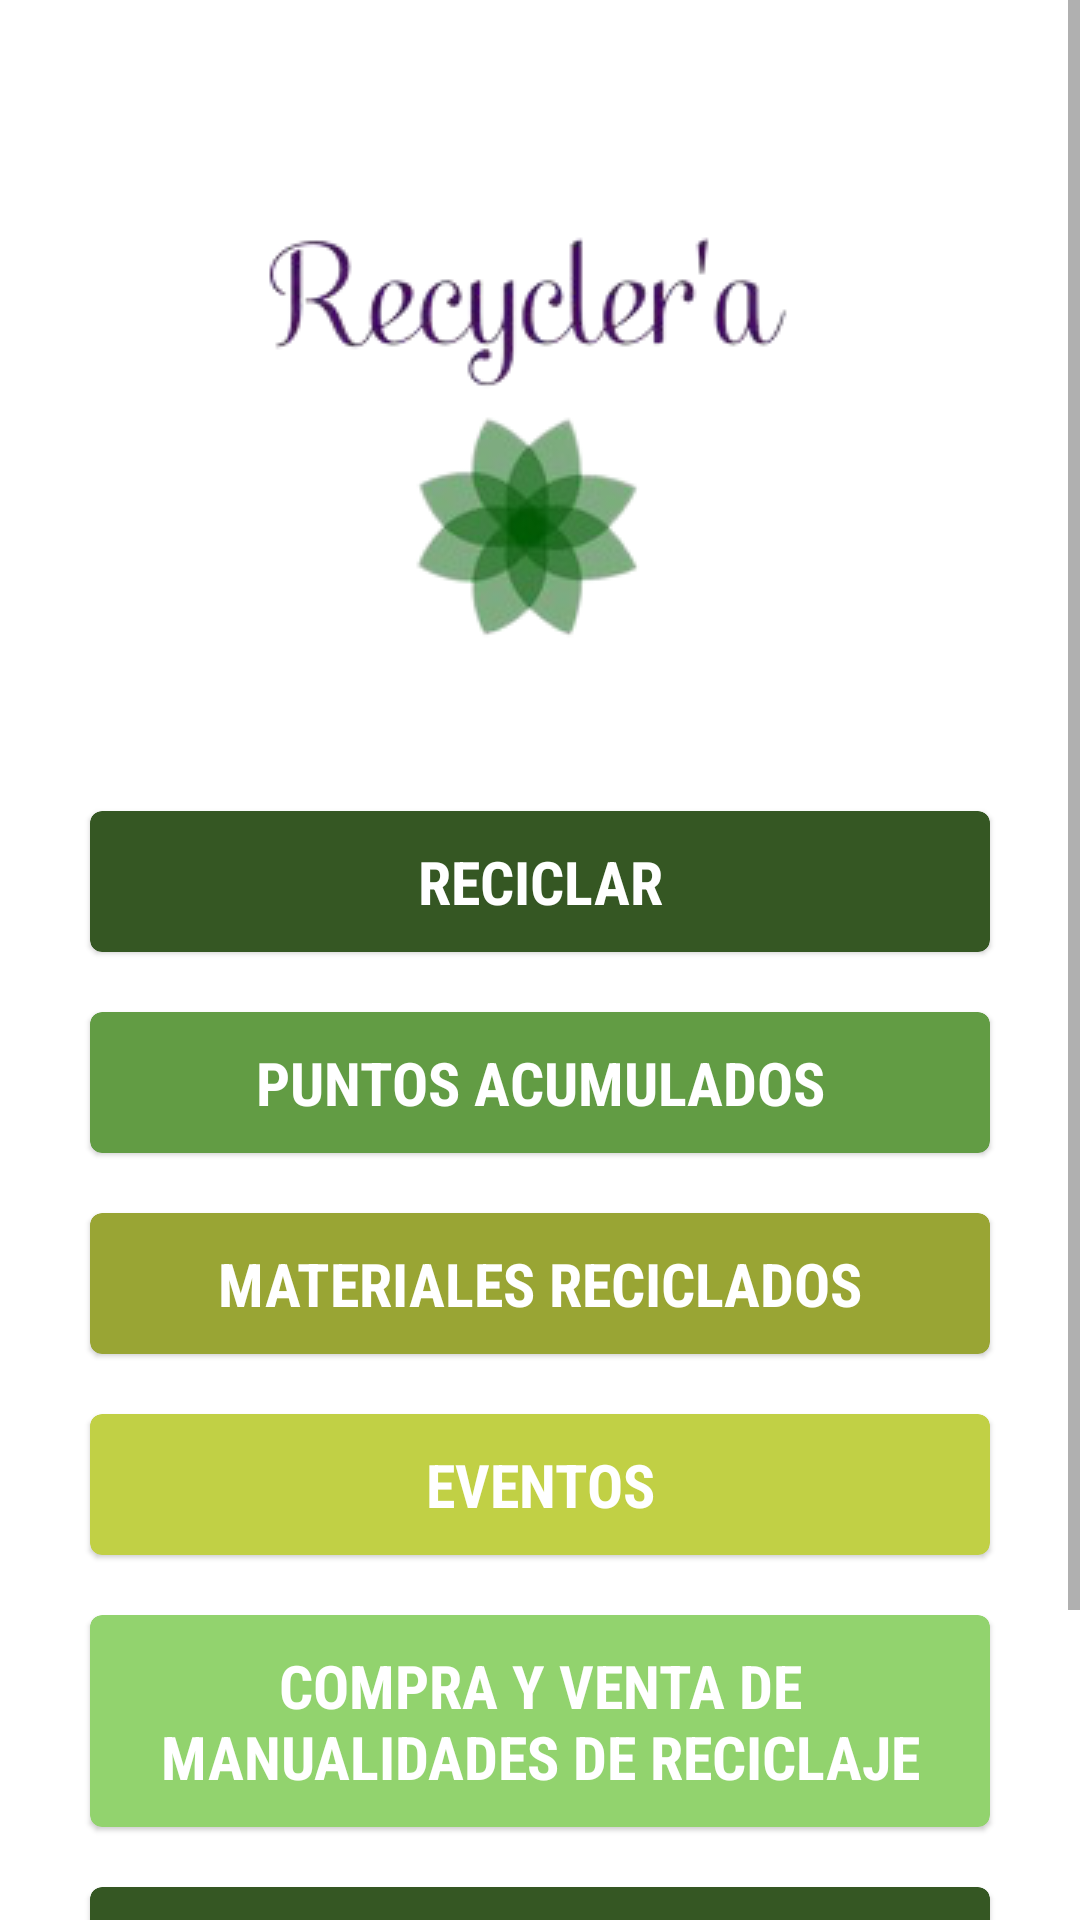

Here is an Android app screen rendered from its layout file. Give the layout XML and the strings, colors and styles it references.
<!-- AndroidManifest.xml: application theme Theme.Recycler -->
<!-- res/layout/activity_view_dashboard.xml -->
<?xml version="1.0" encoding="utf-8"?>
<ScrollView xmlns:android="http://schemas.android.com/apk/res/android"
    xmlns:tools="http://schemas.android.com/tools"
    xmlns:app="http://schemas.android.com/apk/res-auto"
    android:layout_width="match_parent"
    android:layout_height="match_parent"
    tools:context=".viewDashboard.viewDashboardActivity">

    <LinearLayout
        android:layout_width="match_parent"
        android:layout_height="0dp"
        android:orientation="vertical"
        android:paddingBottom="20dp">

        <ImageView
            android:id="@+id/logout_app"
            android:layout_width="40dp"
            android:layout_height="40dp"
            android:layout_gravity="end"
            android:layout_margin="20dp"
            android:contentDescription="@string/app_name"
            android:src="@drawable/ic_outline_account_circle_24" />

        <ImageView
            android:id="@+id/logo_app"
            android:layout_width="wrap_content"
            android:layout_height="wrap_content"
            android:layout_gravity="center_horizontal"
            android:layout_marginTop="-30dp"
            android:contentDescription="@string/app_name"
            android:src="@drawable/log_re" />

        <androidx.cardview.widget.CardView
            android:id="@+id/button_recycle"
            android:layout_width="match_parent"
            android:layout_height="wrap_content"
            android:layout_marginStart="30dp"
            app:cardBackgroundColor="@color/RECYCLE"
            android:layout_marginTop="20dp"
            android:layout_marginEnd="30dp"
            app:cardCornerRadius="4dp"
            app:cardElevation="1dp">

            <TextView
                android:layout_width="match_parent"
                android:layout_height="wrap_content"
                android:fontFamily="sans-serif-condensed"
                android:gravity="center"
                android:padding="10dp"
                android:text="@string/RECYCLE"
                android:textColor="@color/whiteApp"
                android:textSize="20sp"
                android:textStyle="bold" />

        </androidx.cardview.widget.CardView>

        <androidx.cardview.widget.CardView
            android:id="@+id/button_accumulated"
            android:layout_width="match_parent"
            android:layout_height="wrap_content"
            android:layout_marginStart="30dp"
            app:cardBackgroundColor="@color/ACCUMULATED_POINTS"
            android:layout_marginTop="20dp"
            android:layout_marginEnd="30dp"
            app:cardCornerRadius="4dp"
            app:cardElevation="1dp">

            <TextView
                android:layout_width="match_parent"
                android:layout_height="wrap_content"
                android:text="@string/ACCUMULATED_POINTS"
                android:gravity="center"
                android:padding="10dp"
                android:fontFamily="sans-serif-condensed"
                android:textStyle="bold"
                android:textColor="@color/whiteApp"
                android:textSize="20sp" />

        </androidx.cardview.widget.CardView>


        <androidx.cardview.widget.CardView
            android:id="@+id/button_materials"
            android:layout_width="match_parent"
            android:layout_height="wrap_content"
            android:layout_marginStart="30dp"
            app:cardBackgroundColor="@color/RECYCLED_MATERIALS"
            android:layout_marginTop="20dp"
            android:layout_marginEnd="30dp"
            app:cardCornerRadius="4dp"
            app:cardElevation="1dp">

            <TextView
                android:layout_width="match_parent"
                android:layout_height="wrap_content"
                android:text="@string/RECYCLED_MATERIALS"
                android:gravity="center"
                android:textStyle="bold"
                android:padding="10dp"
                android:fontFamily="sans-serif-condensed"
                android:textColor="@color/whiteApp"
                android:textSize="20sp" />

        </androidx.cardview.widget.CardView>

        <androidx.cardview.widget.CardView
            android:id="@+id/button_events"
            android:layout_width="match_parent"
            android:layout_height="wrap_content"
            android:layout_marginStart="30dp"
            app:cardBackgroundColor="@color/EVENTS"
            android:layout_marginTop="20dp"
            android:layout_marginEnd="30dp"
            app:cardCornerRadius="4dp"
            app:cardElevation="1dp">

            <TextView
                android:layout_width="match_parent"
                android:layout_height="wrap_content"
                android:text="@string/EVENTS"
                android:gravity="center"
                android:padding="10dp"
                android:textStyle="bold"
                android:fontFamily="sans-serif-condensed"
                android:textColor="@color/whiteApp"
                android:textSize="20sp" />

        </androidx.cardview.widget.CardView>

        <androidx.cardview.widget.CardView
            android:id="@+id/button_crafts"
            android:layout_width="match_parent"
            android:layout_height="wrap_content"
            android:layout_marginStart="30dp"
            app:cardBackgroundColor="@color/RECYCLING_CRAFTS"
            android:layout_marginTop="20dp"
            android:layout_marginEnd="30dp"
            app:cardCornerRadius="4dp"
            app:cardElevation="1dp">

            <TextView
                android:layout_width="match_parent"
                android:layout_height="wrap_content"
                android:text="@string/RECYCLING_CRAFTS"
                android:gravity="center"
                android:padding="10dp"
                android:fontFamily="sans-serif-condensed"
                android:textStyle="bold"
                android:textColor="@color/whiteApp"
                android:textSize="20sp" />

        </androidx.cardview.widget.CardView>

        <androidx.cardview.widget.CardView
            android:id="@+id/button_collection_points"
            android:layout_width="match_parent"
            android:layout_height="wrap_content"
            android:layout_marginStart="30dp"
            app:cardBackgroundColor="@color/RECYCLE"
            android:layout_marginTop="20dp"
            android:layout_marginEnd="30dp"
            app:cardCornerRadius="4dp"
            app:cardElevation="1dp">

            <TextView
                android:layout_width="match_parent"
                android:layout_height="wrap_content"
                android:text="@string/COLLECTION_POINTS"
                android:gravity="center"
                android:padding="10dp"
                android:fontFamily="sans-serif-condensed"
                android:textStyle="bold"
                android:textColor="@color/whiteApp"
                android:textSize="20sp" />

        </androidx.cardview.widget.CardView>
        <androidx.cardview.widget.CardView
            android:id="@+id/button_redeem_point"
            android:layout_width="match_parent"
            android:layout_height="wrap_content"
            android:layout_marginStart="30dp"
            app:cardBackgroundColor="@color/ACCUMULATED_POINTS"
            android:layout_marginTop="20dp"
            android:layout_marginEnd="30dp"
            app:cardCornerRadius="4dp"
            app:cardElevation="1dp">

            <TextView
                android:layout_width="match_parent"
                android:layout_height="wrap_content"
                android:text="@string/REDEEM_POINTS"
                android:gravity="center"
                android:fontFamily="sans-serif-condensed"
                android:padding="10dp"
                android:textStyle="bold"
                android:textColor="@color/whiteApp"
                android:textSize="20sp" />

        </androidx.cardview.widget.CardView>
    </LinearLayout>

</ScrollView>
<!-- resources referenced by this layout -->
<resources>
  <color name="ACCUMULATED_POINTS">#629C44</color>
  <color name="EVENTS">#C1D045</color>
  <color name="RECYCLE">#355723</color>
  <color name="RECYCLED_MATERIALS">#99A534</color>
  <color name="RECYCLING_CRAFTS">#92D36E</color>
  <color name="whiteApp">#ffffff</color>
  <!-- drawable log_re: png bitmap (drawable, 23370 bytes) -->
  <string name="ACCUMULATED_POINTS">PUNTOS ACUMULADOS</string>
  <string name="COLLECTION_POINTS">PUNTOS DE ACOPIO</string>
  <string name="EVENTS">EVENTOS</string>
  <string name="RECYCLE">RECICLAR</string>
  <string name="RECYCLED_MATERIALS">MATERIALES RECICLADOS</string>
  <string name="RECYCLING_CRAFTS">COMPRA Y VENTA DE MANUALIDADES DE RECICLAJE</string>
  <string name="REDEEM_POINTS">CANJEAR PUNTOS</string>
  <string name="app_name">Recycler</string>
  <style name="Theme.Recycler" parent="Theme.MaterialComponents.Light.NoActionBar">
          
          <item name="colorPrimary">@color/purple_500</item>
          <item name="colorPrimaryVariant">@color/purple_700</item>
          <item name="colorOnPrimary">@color/white</item>
          
          <item name="colorSecondary">@color/teal_200</item>
          <item name="colorSecondaryVariant">@color/teal_700</item>
          <item name="colorOnSecondary">@color/black</item>
          
          <item name="android:statusBarColor" tools:targetApi="l">?attr/colorPrimaryVariant</item>
          
      </style>
  <color name="purple_500">#FF6200EE</color>
  <color name="purple_700">#FF3700B3</color>
  <color name="white">#FFFFFFFF</color>
  <color name="teal_200">#FF03DAC5</color>
  <color name="teal_700">#FF018786</color>
  <color name="black">#FF000000</color>
</resources>
